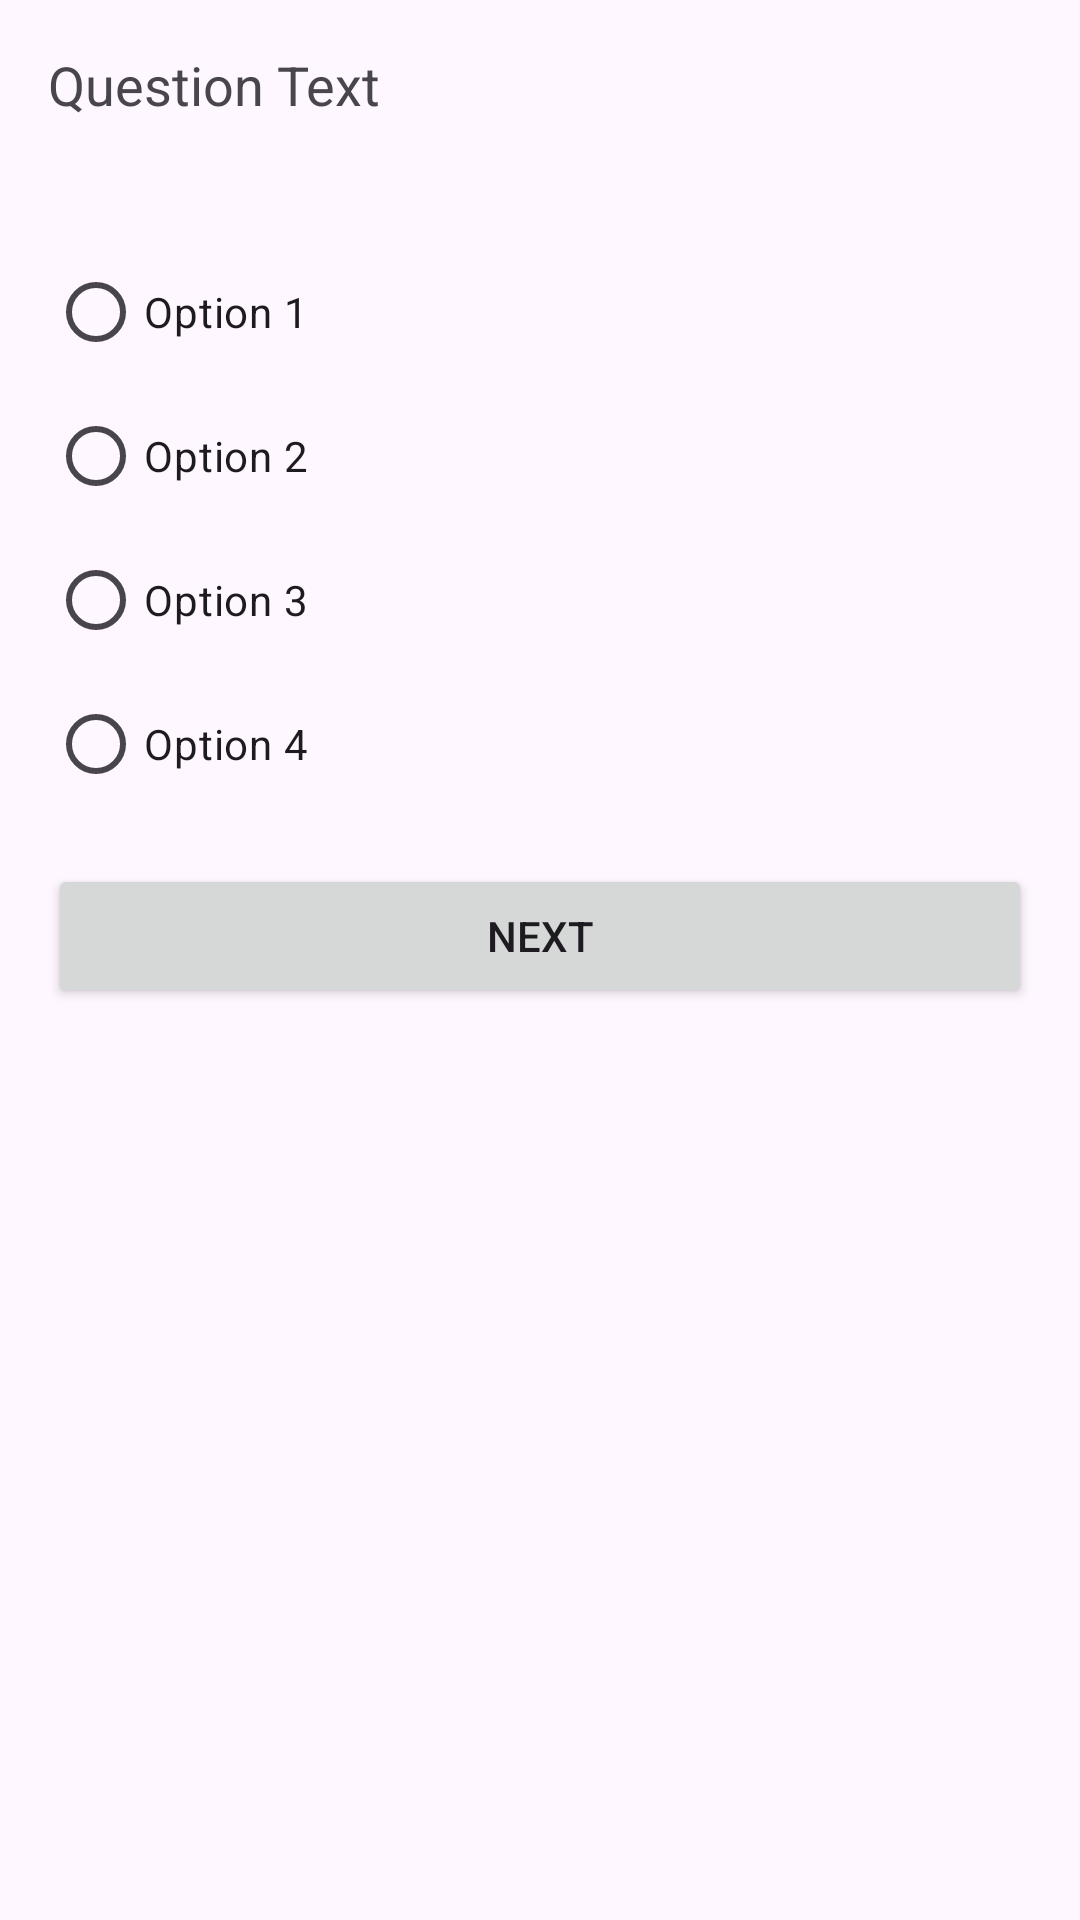

This screen was rendered from an Android layout file. Write that file and the resources it references.
<!-- AndroidManifest.xml: application theme Theme.EASSESSMENT_HUB -->
<!-- res/layout/activity_exam.xml -->
<LinearLayout
    xmlns:android="http://schemas.android.com/apk/res/android"
    android:layout_width="match_parent"
    android:layout_height="match_parent"
    android:orientation="vertical"
    android:padding="16dp">

    
    <ProgressBar
        android:id="@+id/loadingProgressBar"
        android:layout_width="wrap_content"
        android:layout_height="wrap_content"
        android:visibility="gone"
        android:layout_gravity="center"
        android:indeterminate="true" />

    
    <TextView
        android:id="@+id/questionTextView"
        android:layout_width="match_parent"
        android:layout_height="48dp"
        android:text="Question Text"
        android:textSize="18sp"
        android:layout_marginBottom="16dp" />

    
    <RadioGroup
        android:id="@+id/optionsRadioGroup"
        android:layout_width="match_parent"
        android:layout_height="wrap_content"
        android:orientation="vertical">

        <RadioButton
            android:id="@+id/option1"
            android:layout_width="match_parent"
            android:layout_height="48dp"
            android:text="Option 1" />

        <RadioButton
            android:id="@+id/option2"
            android:layout_width="match_parent"
            android:layout_height="48dp"
            android:text="Option 2" />

        <RadioButton
            android:id="@+id/option3"
            android:layout_width="match_parent"
            android:layout_height="48dp"
            android:text="Option 3" />

        <RadioButton
            android:id="@+id/option4"
            android:layout_width="match_parent"
            android:layout_height="48dp"
            android:text="Option 4" />
    </RadioGroup>

    
    <Button
        android:id="@+id/nextButton"
        android:layout_width="match_parent"
        android:layout_height="wrap_content"
        android:text="Next"
        android:layout_marginTop="16dp" />
</LinearLayout>
<!-- resources referenced by this layout -->
<resources>
  <style name="Theme.EASSESSMENT_HUB" parent="Base.Theme.EASSESSMENT_HUB" />
  <style name="Base.Theme.EASSESSMENT_HUB" parent="Theme.Material3.DayNight.NoActionBar">
          
          
      </style>
</resources>
